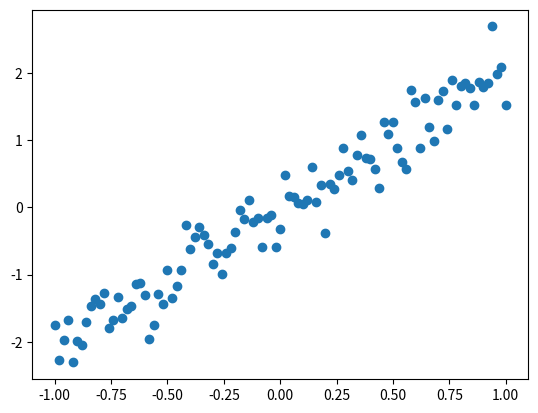

Source code (Python):
import numpy as np
import matplotlib.pyplot as plt

x_train = np.linspace(-1, 1, 101)
y_train = 2 * x_train + np.random.randn(*x_train.shape) * 0.33

plt.scatter(x_train, y_train)
plt.show()

'''
利用模拟数据来进行线性回归
'''
